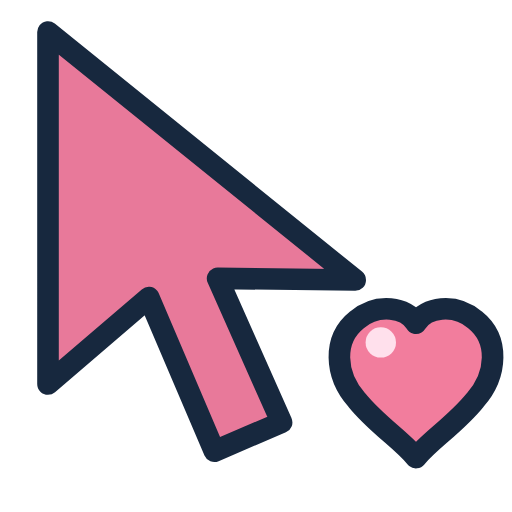
t = 0.00 s
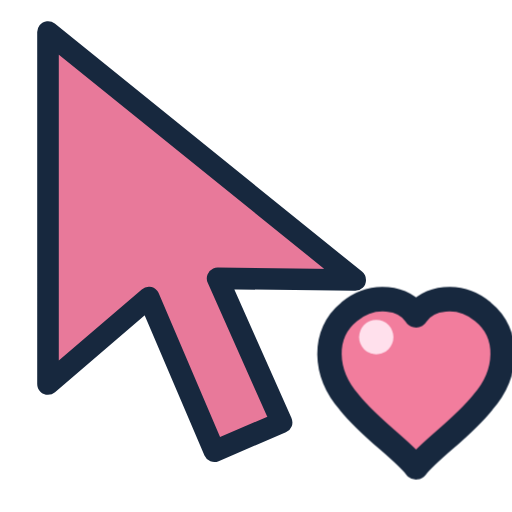
t = 0.23 s
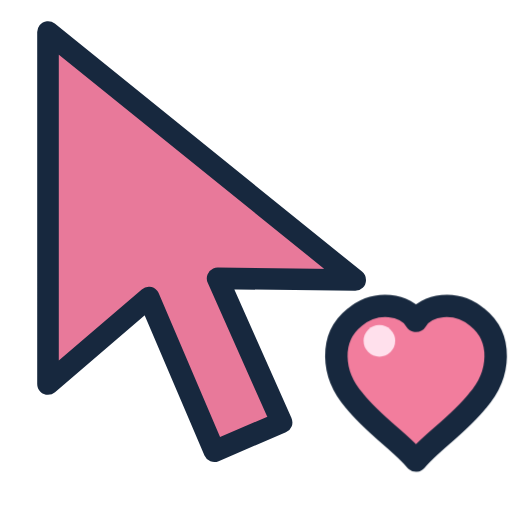
t = 0.44 s
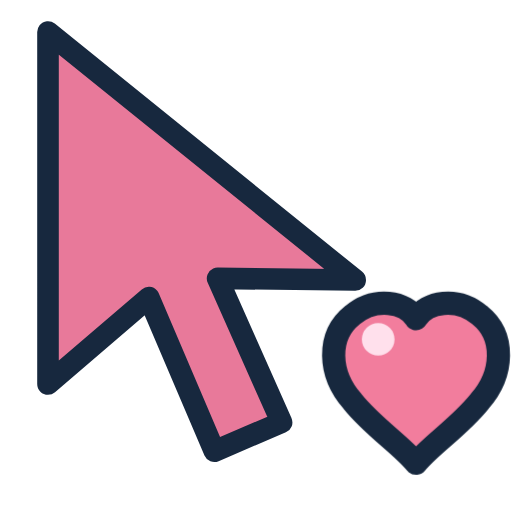
t = 0.65 s
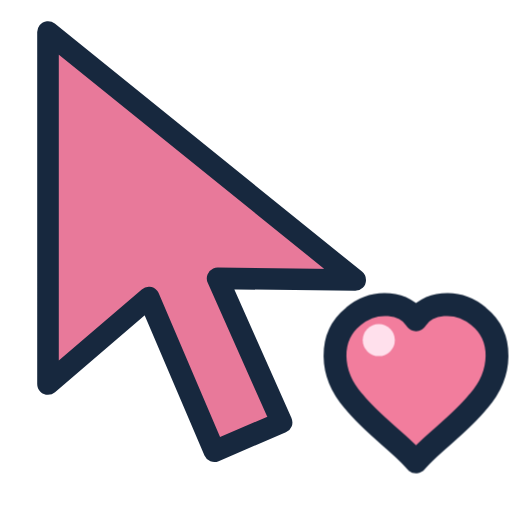
t = 0.81 s
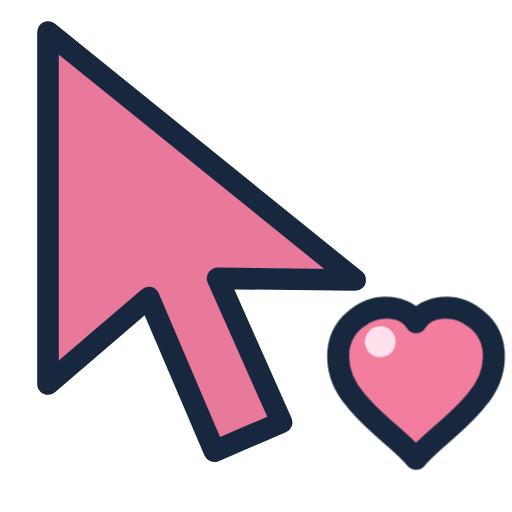
t = 1.05 s

The animated SVG that drew these frames (rendered in a browser with its animation timeline set to each time). Animation: 10 CSS @keyframes rules; one cycle of 1.30 s, repeats indefinitely.

<svg xmlns="http://www.w3.org/2000/svg" width="32" height="32" viewBox="0 0 32 32" data-cursor-tier="epic"><style>
.badge-motion{transform-box:fill-box;transform-origin:center;animation:badge-beat 1.3s ease-in-out infinite}


@keyframes badge-float{0%,100%{transform:translateY(0)}50%{transform:translateY(-1.5px)}}
@keyframes badge-turn{to{transform:rotate(360deg)}}
@keyframes badge-gem{0%,100%{transform:rotate(-8deg) scale(.95)}50%{transform:rotate(8deg) scale(1.05)}}
@keyframes badge-orbit{to{transform:rotate(360deg)}}
@keyframes badge-beat{0%,100%{transform:scale(1)}14%{transform:scale(1.15)}28%{transform:scale(1)}40%{transform:scale(1.08)}}
@keyframes badge-flap{0%,100%{transform:scaleX(1)}50%{transform:scaleX(.72)}}
@keyframes badge-nova{0%,100%{transform:rotate(0) scale(.82)}50%{transform:rotate(22deg) scale(1.12)}}
@keyframes arrow-colour{0%,100%{stop-color:#e8799a}50%{stop-color:#e8799a}}
@keyframes arrow-glint{0%,15%{transform:translate(-22px,0);opacity:0}25%{opacity:.95}62%{transform:translate(22px,0);opacity:0}100%{transform:translate(22px,0);opacity:0}}
@keyframes spark{0%,100%{opacity:.45;transform:scale(.8)}50%{opacity:1;transform:scale(1.1)}}
@media(prefers-reduced-motion:reduce){*{animation:none!important}.arrow-glint{display:none}}
</style><path d="M3 2 L3 24 L9.3 18.6 L13.4 28.2 L17.6 26.4 L13.6 17.4 L22.2 17.5 Z" fill="#e8799a" stroke="#17283e" stroke-width="1.35" stroke-linejoin="round" class="cursor-arrow" data-base-fill="#e8799a"/><g class="cursor-badge" transform="translate(0 17)"><g class="badge-motion"><path d="M26 11.6 C25.1 10.5 23.5 9.5 22.3 8 C20.9 6.4 20.8 4.2 22.3 3 C23.6 1.9 25.4 2.2 26 3.2 C26.6 2.2 28.4 1.9 29.7 3 C31.2 4.2 31.1 6.4 29.7 8 C28.5 9.5 26.9 10.5 26 11.6 Z" fill="#f27d9d" stroke="#17283e" stroke-width="1.35" stroke-linejoin="round"/><circle cx="23.8" cy="4.4" r=".95" fill="#ffe0ec"/></g></g></svg>
